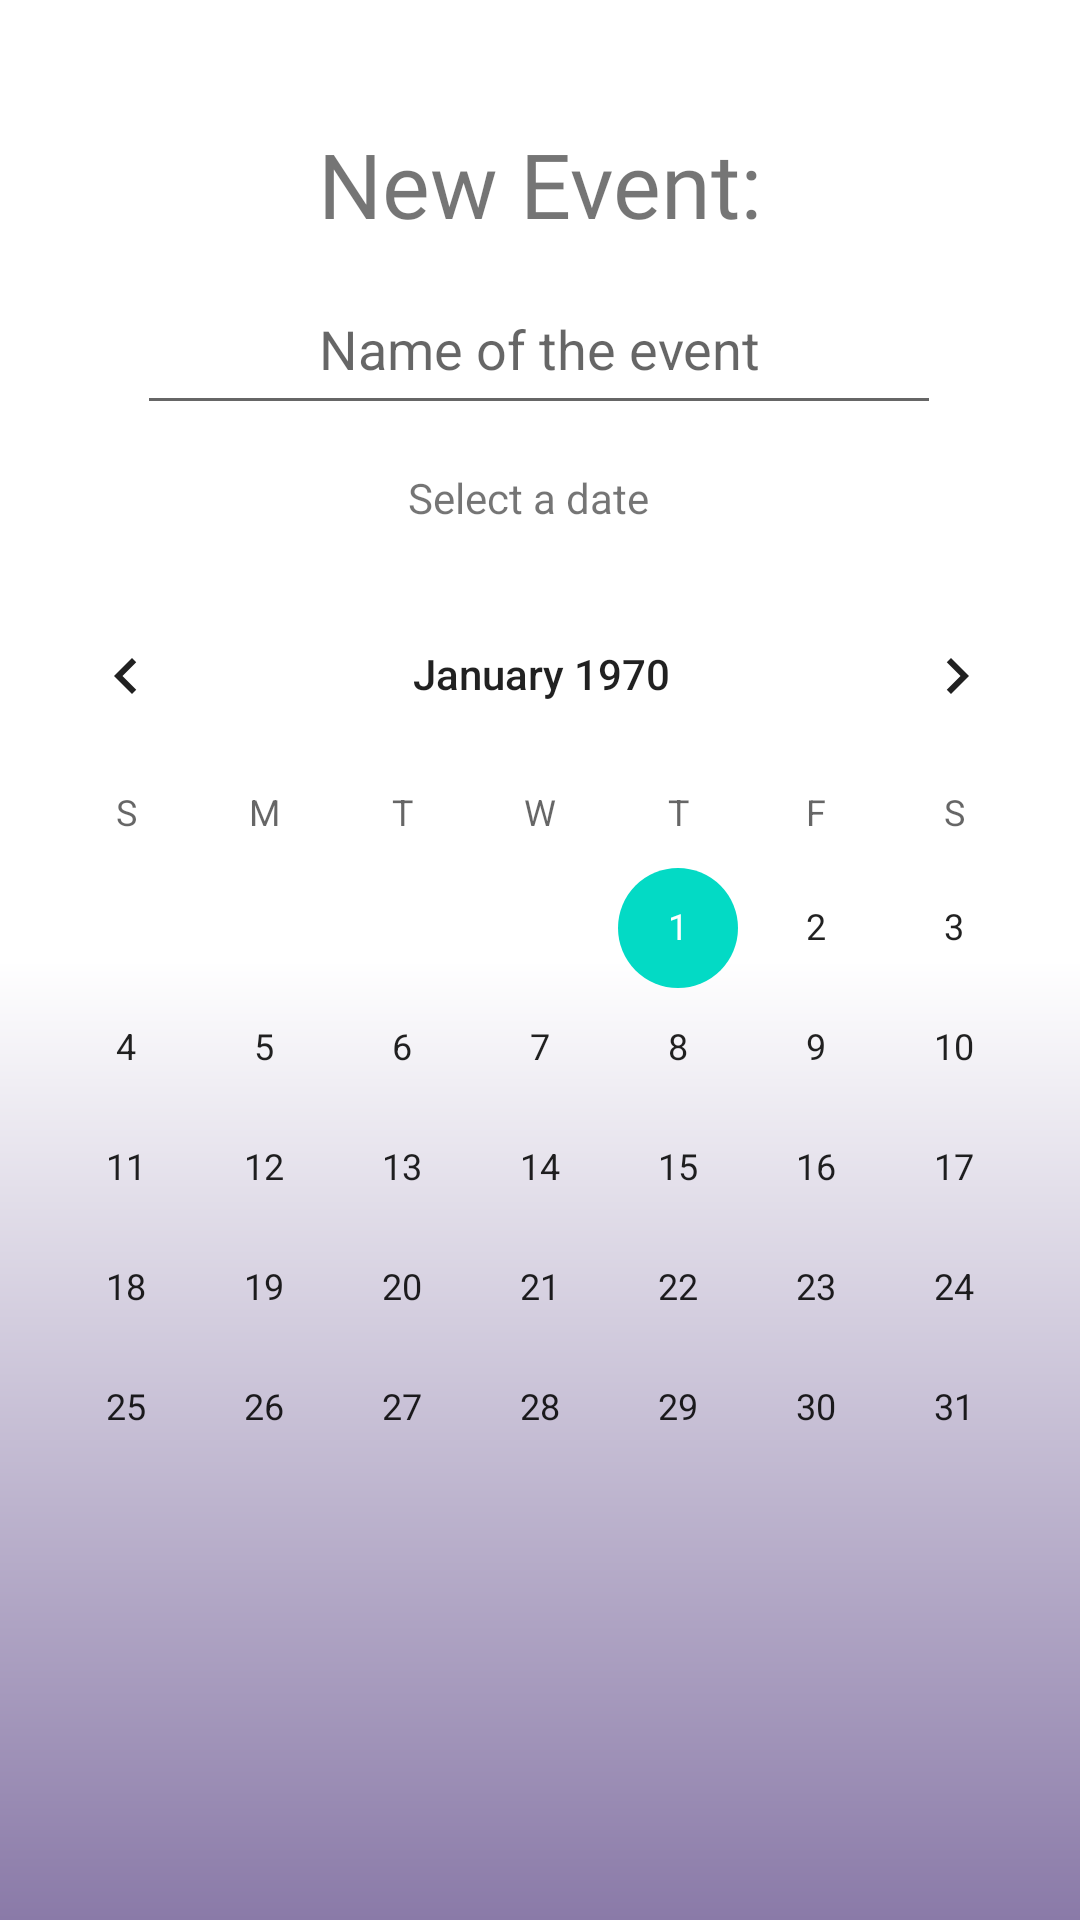

Reconstruct the res/layout file that produces this screen, plus the resources it refers to.
<!-- AndroidManifest.xml: application theme Theme.SmartStrengthLog -->
<!-- res/layout/activity_event_calendar.xml -->
<?xml version="1.0" encoding="utf-8"?>
<androidx.constraintlayout.widget.ConstraintLayout xmlns:android="http://schemas.android.com/apk/res/android"
    xmlns:app="http://schemas.android.com/apk/res-auto"
    xmlns:tools="http://schemas.android.com/tools"
    android:layout_width="match_parent"
    android:layout_height="match_parent"
    tools:context=".ui.Events.CreateEvent"
    android:background="@drawable/gradient_bg">

    <TextView
        android:id="@+id/header_Event_Page"
        android:layout_width="match_parent"
        android:layout_height="wrap_content"
        android:fontFamily="@font/roboto_slab_bold"
        android:gravity="center"
        android:text="@string/title_event"
        android:textSize="30sp"
        app:layout_constraintBottom_toTopOf="@+id/name_event"
        app:layout_constraintStart_toStartOf="parent"
        app:layout_constraintTop_toTopOf="parent"
        app:layout_constraintVertical_bias="0.863" />

    <EditText
        android:id="@+id/name_event"
        android:layout_width="268dp"
        android:layout_height="54dp"
        android:hint="@string/titleEvent_hint"
        android:importantForAutofill="no"
        android:inputType="text"
        android:maxLines="1"
        android:textAlignment="center"
        app:layout_constraintBottom_toTopOf="@+id/myDate"
        app:layout_constraintEnd_toEndOf="parent"
        app:layout_constraintHorizontal_bias="0.497"
        app:layout_constraintStart_toStartOf="parent"
        app:layout_constraintTop_toTopOf="parent"
        app:layout_constraintVertical_bias="0.856" />

    <TextView
        android:id="@+id/myDate"
        android:layout_width="wrap_content"
        android:layout_height="wrap_content"
        android:text="@string/select_a_date"
        app:layout_constraintBottom_toBottomOf="parent"
        app:layout_constraintEnd_toEndOf="parent"
        app:layout_constraintHorizontal_bias="0.486"
        app:layout_constraintStart_toStartOf="parent"
        app:layout_constraintTop_toTopOf="parent"
        app:layout_constraintVertical_bias="0.252">

    </TextView>

    <CalendarView
        android:id="@+id/calendarView"
        android:layout_width="363dp"
        android:layout_height="340dp"
        android:layout_marginTop="16dp"
        app:layout_constraintBottom_toBottomOf="parent"
        app:layout_constraintEnd_toEndOf="parent"
        app:layout_constraintStart_toStartOf="parent"
        app:layout_constraintTop_toBottomOf="@+id/myDate"
        app:layout_constraintVertical_bias="0.0" />

    <Button
        android:id="@+id/button_save_Event"
        android:layout_width="wrap_content"
        android:layout_height="wrap_content"
        android:layout_marginTop="32dp"
        android:layout_marginBottom="96dp"
        android:text="@string/save_event"
        app:layout_constraintBottom_toBottomOf="parent"
        app:layout_constraintEnd_toEndOf="parent"
        app:layout_constraintStart_toStartOf="parent"
        app:layout_constraintTop_toBottomOf="@+id/calendarView" />

</androidx.constraintlayout.widget.ConstraintLayout>
<!-- resources referenced by this layout -->
<resources>
  <!-- drawable gradient_bg (drawable) -->
  <?xml version="1.0" encoding="utf-8"?>
  <shape xmlns:android="http://schemas.android.com/apk/res/android"
      android:shape="rectangle">
  
      <gradient
          android:startColor="#8A7AA8"
          android:centerColor="@color/endColor_in"
          android:endColor="@color/endColor_in"
          android:angle="90"
          />
  
  </shape>
  <string name="save_event">SAVE EVENT</string>
  <string name="select_a_date">Select a date</string>
  <string name="titleEvent_hint">Name of the event</string>
  <string name="title_event">New Event:</string>
  <style name="Theme.SmartStrengthLog" parent="Theme.MaterialComponents.DayNight.DarkActionBar">
          
          <item name="colorPrimary">@color/purple_500</item>
          <item name="colorPrimaryVariant">@color/purple_700</item>
          <item name="colorOnPrimary">@color/white</item>
          
          <item name="colorSecondary">@color/teal_200</item>
          <item name="colorSecondaryVariant">@color/teal_700</item>
          <item name="colorOnSecondary">@color/black</item>
          
          <item name="android:statusBarColor" tools:targetApi="l">?attr/colorPrimaryVariant</item>
          
      </style>
  <color name="endColor_in">#FFFFFF</color>
  <color name="purple_500">#FF6200EE</color>
  <color name="purple_700">#FF3700B3</color>
  <color name="white">#FFFFFFFF</color>
  <color name="teal_200">#FF03DAC5</color>
  <color name="teal_700">#FF018786</color>
  <color name="black">#FF000000</color>
</resources>
